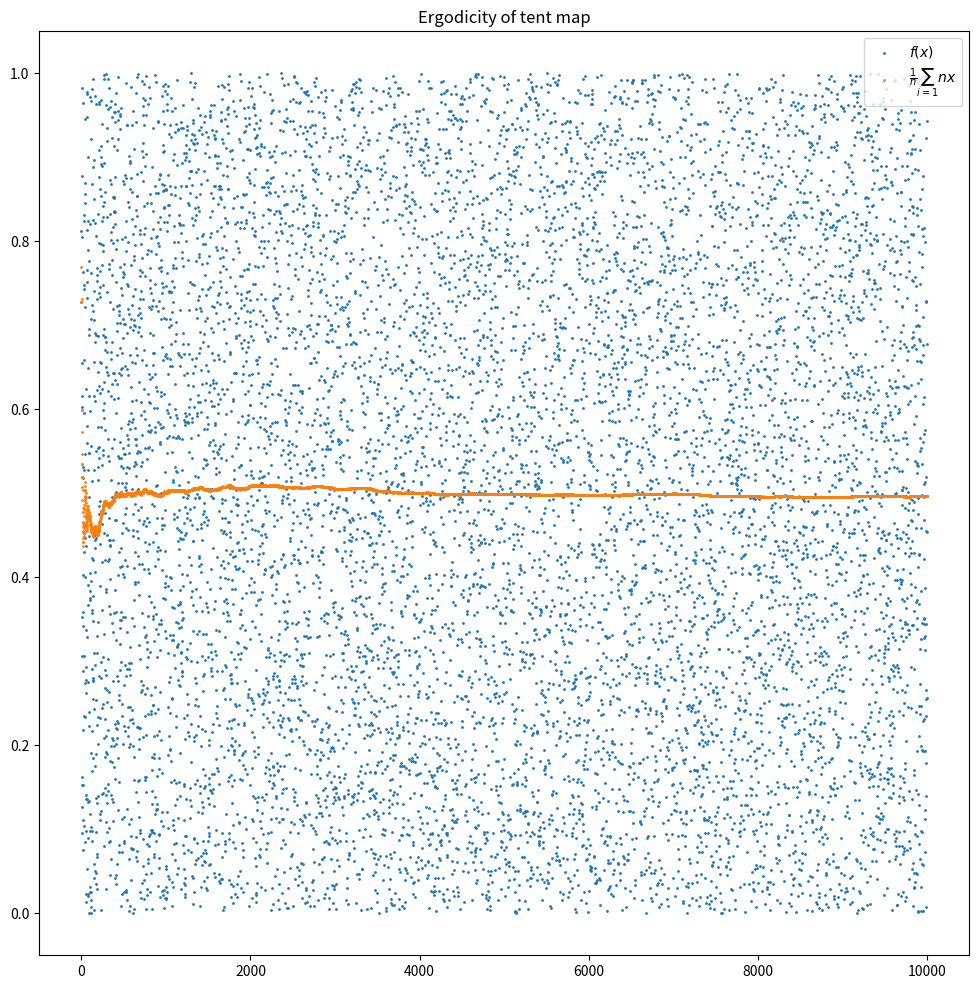

Write the Python code that produced this figure. (Note: this script raises an exception after producing the figure.)
#!/usr/bin/env python

#   Copyright (C) 2024 Simon Crase

#   This program is free software: you can redistribute it and/or modify
#   it under the terms of the GNU General Public License as published by
#   the Free Software Foundation, either version 3 of the License, or
#   (at your option) any later version.

#  This program is distributed in the hope that it will be useful,
#  but WITHOUT ANY WARRANTY; without even the implied warranty of
#  MERCHANTABILITY or FITNESS FOR A PARTICULAR PURPOSE.  See the
#  GNU General Public License for more details.

#  You should have received a copy of the GNU General Public License
#  along with this program.  If not, see <https://www.gnu.org/licenses/>.

'''Ergodicity of tent map'''


from argparse import ArgumentParser
from os.path import  basename,splitext,join
from time import time
import numpy as np
from matplotlib.pyplot import figure, show

def parse_args():
    '''Define and parse command line arguments'''
    parser = ArgumentParser(description=__doc__)
    parser.add_argument('--N',type=int,default=10000)
    parser.add_argument('--show',  default=False, action='store_true', help='Show plots')
    return parser.parse_args()

def get_name_for_save(extra = None,
                      sep = '-',
                      figs = './figs'):
    '''
    Extract name for saving figure

    Parameters:
        extra    Used if we want to save more than one figure to distinguish file names
        sep      Used if we want to save more than one figure to separate extra from basic file name
        figs     Path name for saving figure

    Returns:
        A file name composed of pathname for figures, plus the base name for
        source file, with extra distinguising information if required
    '''
    basic = splitext(basename(__file__))[0]
    name = basic if extra==None else f'{basic}{sep}{extra}'
    return join(figs,name)

def f(x):
    if x<0.5: return 2*x
    if x>0.5: return 1-2*x

if __name__=='__main__':
    start  = time()
    args = parse_args()
    fig = figure(figsize=(12,12))
    ax1 = fig.add_subplot(1,1,1)

    rng = np.random.default_rng()
    x = rng.random()
    sum = 0
    xs = []
    means = []
    for i in range(args.N):
        sum += x
        xs.append(x)
        means.append(sum/(i+1))
        x = rng.random()
    ax1.scatter(range(args.N),xs,s=1,label='$f(x)$')
    ax1.scatter(range(args.N),means,s=1,label=r'$\frac{1}{n}\sum_{i=1}{n}x$')
    ax1.set_title(__doc__)
    ax1.legend(loc='upper right',facecolor='xkcd:white')
    fig.savefig(get_name_for_save())
    elapsed = time() - start
    minutes = int(elapsed/60)
    seconds = elapsed - 60*minutes
    print (f'Elapsed Time {minutes} m {seconds:.2f} s')
    if args.show:
        show()
